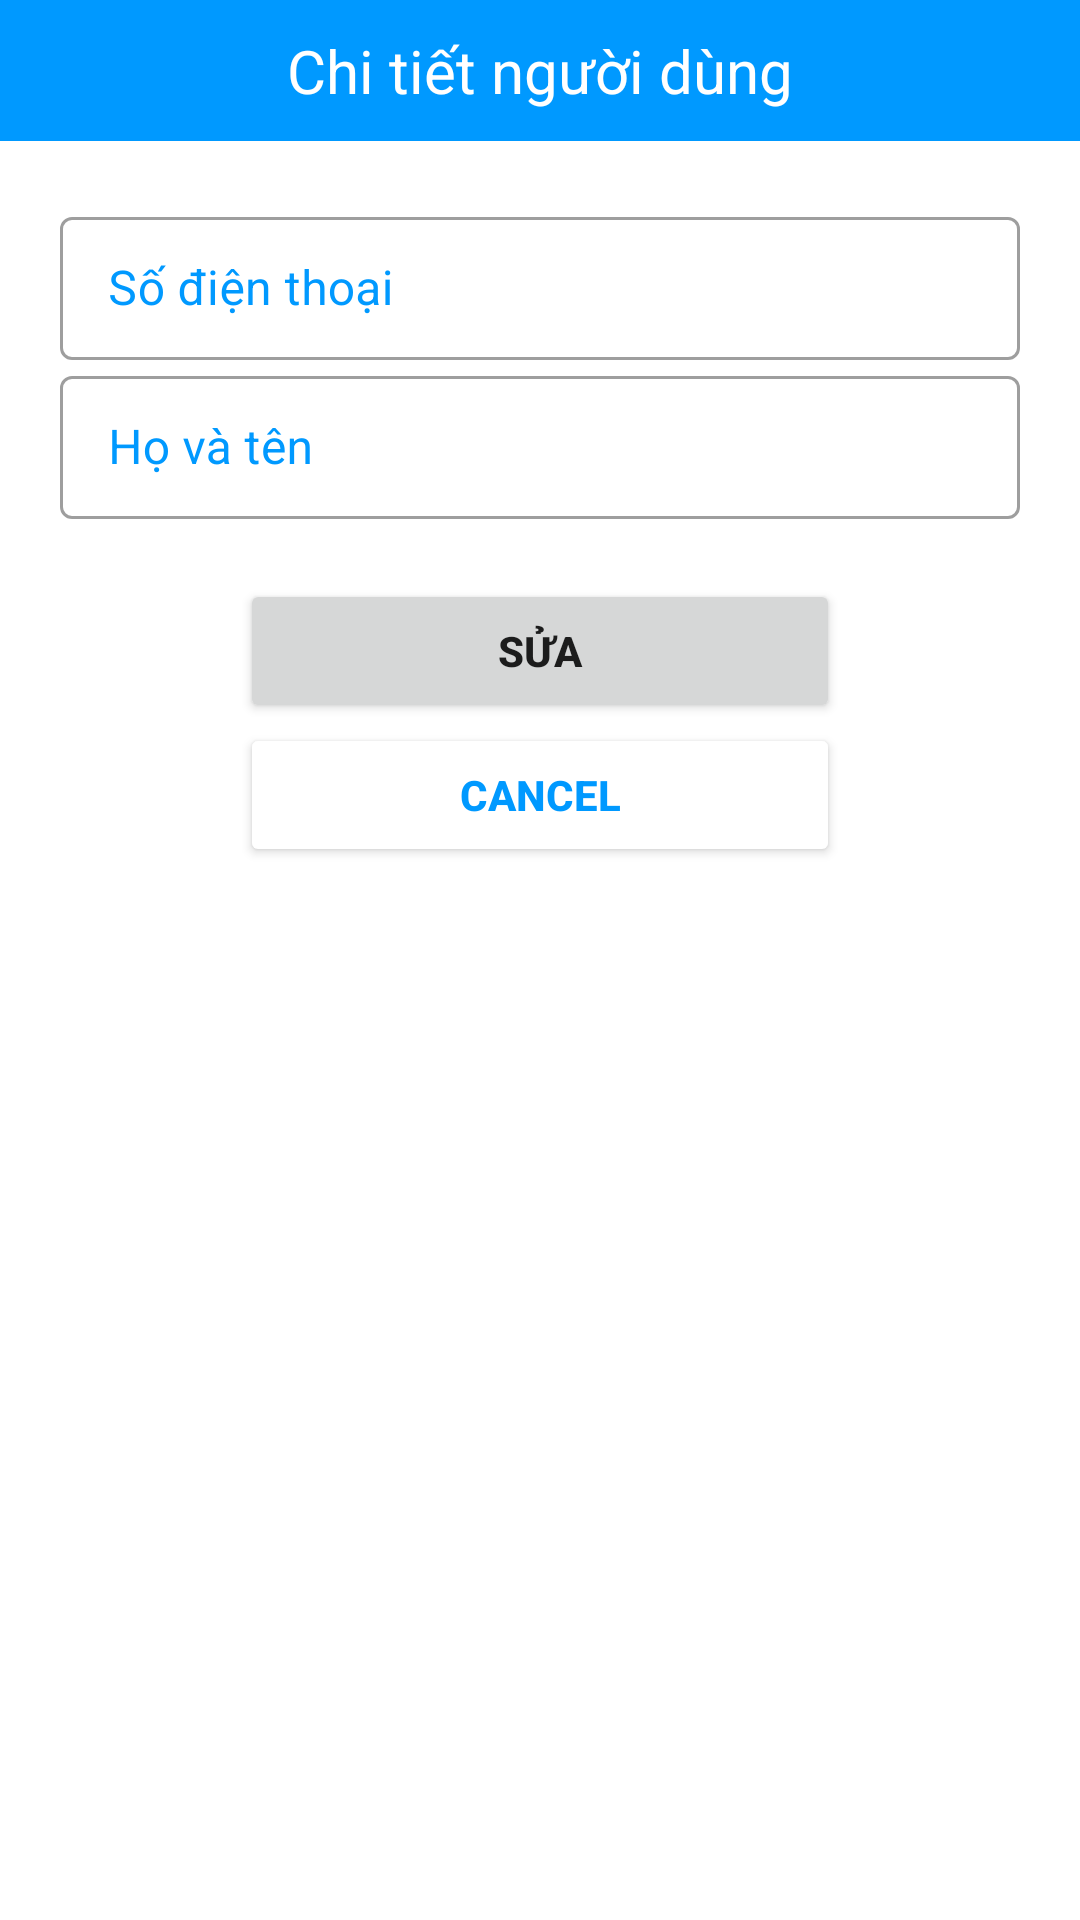

Layout XML and referenced resources for this Android screen:
<!-- AndroidManifest.xml: application theme Theme.BookManagement -->
<!-- res/layout/dialog_update_nguoidung.xml -->
<?xml version="1.0" encoding="utf-8"?>
<androidx.core.widget.NestedScrollView xmlns:android="http://schemas.android.com/apk/res/android"
    xmlns:app="http://schemas.android.com/apk/res-auto"
    android:layout_width="match_parent"
    android:layout_height="match_parent">

    <LinearLayout
        android:layout_width="match_parent"
        android:layout_height="match_parent"
        android:orientation="vertical">

        <TextView
            android:layout_width="match_parent"
            android:layout_height="wrap_content"
            android:background="@color/blue"
            android:gravity="center"
            android:padding="10dp"
            android:text="Chi tiết người dùng"
            android:textColor="@color/white"
            android:textSize="20dp" />

        <LinearLayout
            android:layout_width="match_parent"
            android:layout_height="match_parent"
            android:orientation="vertical"
            android:padding="20dp">

            <com.google.android.material.textfield.TextInputLayout
                android:layout_width="match_parent"
                android:layout_height="wrap_content"
                style="@style/Widget.MaterialComponents.TextInputLayout.OutlinedBox.Dense"
                android:textColorHint="@color/blue">

                <com.google.android.material.textfield.TextInputEditText
                    android:id="@+id/edtSoDienThoaiEdit"
                    android:layout_width="match_parent"
                    android:layout_height="wrap_content"
                    android:hint="Số điện thoại"
                    android:inputType="phone" />
            </com.google.android.material.textfield.TextInputLayout>

            <com.google.android.material.textfield.TextInputLayout
                android:layout_width="match_parent"
                android:layout_height="wrap_content"
                style="@style/Widget.MaterialComponents.TextInputLayout.OutlinedBox.Dense"
                android:textColorHint="@color/blue">

                <com.google.android.material.textfield.TextInputEditText
                    android:id="@+id/edtHoVaTenEdit"
                    android:layout_width="match_parent"
                    android:layout_height="wrap_content"
                    android:hint="Họ và tên"
                    android:inputType="textPersonName" />
            </com.google.android.material.textfield.TextInputLayout>

        </LinearLayout>
        <Button
            android:id="@+id/btnEditNguoiDung"
            android:layout_width="200dp"
            android:layout_height="wrap_content"
            android:layout_gravity="center"
            android:text="Sửa"
            android:textStyle="bold" />

        <Button
            android:id="@+id/btnCancelNguoiDung"
            android:layout_width="200dp"
            android:layout_height="wrap_content"
            android:layout_gravity="center"
            android:backgroundTint="@color/white"
            android:text="Cancel"
            android:textColor="@color/blue"
            android:textStyle="bold"
            android:layout_marginBottom="20dp"/>
    </LinearLayout>

</androidx.core.widget.NestedScrollView>
<!-- resources referenced by this layout -->
<resources>
  <color name="blue">#0099ff</color>
  <color name="white">#FFFFFFFF</color>
  <style name="Theme.BookManagement" parent="Theme.MaterialComponents.Light.NoActionBar">
          
          <item name="colorPrimary">@color/blue</item>
          <item name="colorPrimaryVariant">@color/purple_700</item>
          <item name="colorOnPrimary">@color/white</item>
          
          <item name="colorSecondary">@color/teal_200</item>
          <item name="colorSecondaryVariant">@color/teal_700</item>
          <item name="colorOnSecondary">@color/black</item>
          
          <item name="android:statusBarColor" tools:targetApi="l">#1B98F5</item>
          
      </style>
  <color name="purple_700">#FF3700B3</color>
  <color name="teal_200">#FF03DAC5</color>
  <color name="teal_700">#FF018786</color>
  <color name="black">#FF000000</color>
</resources>
